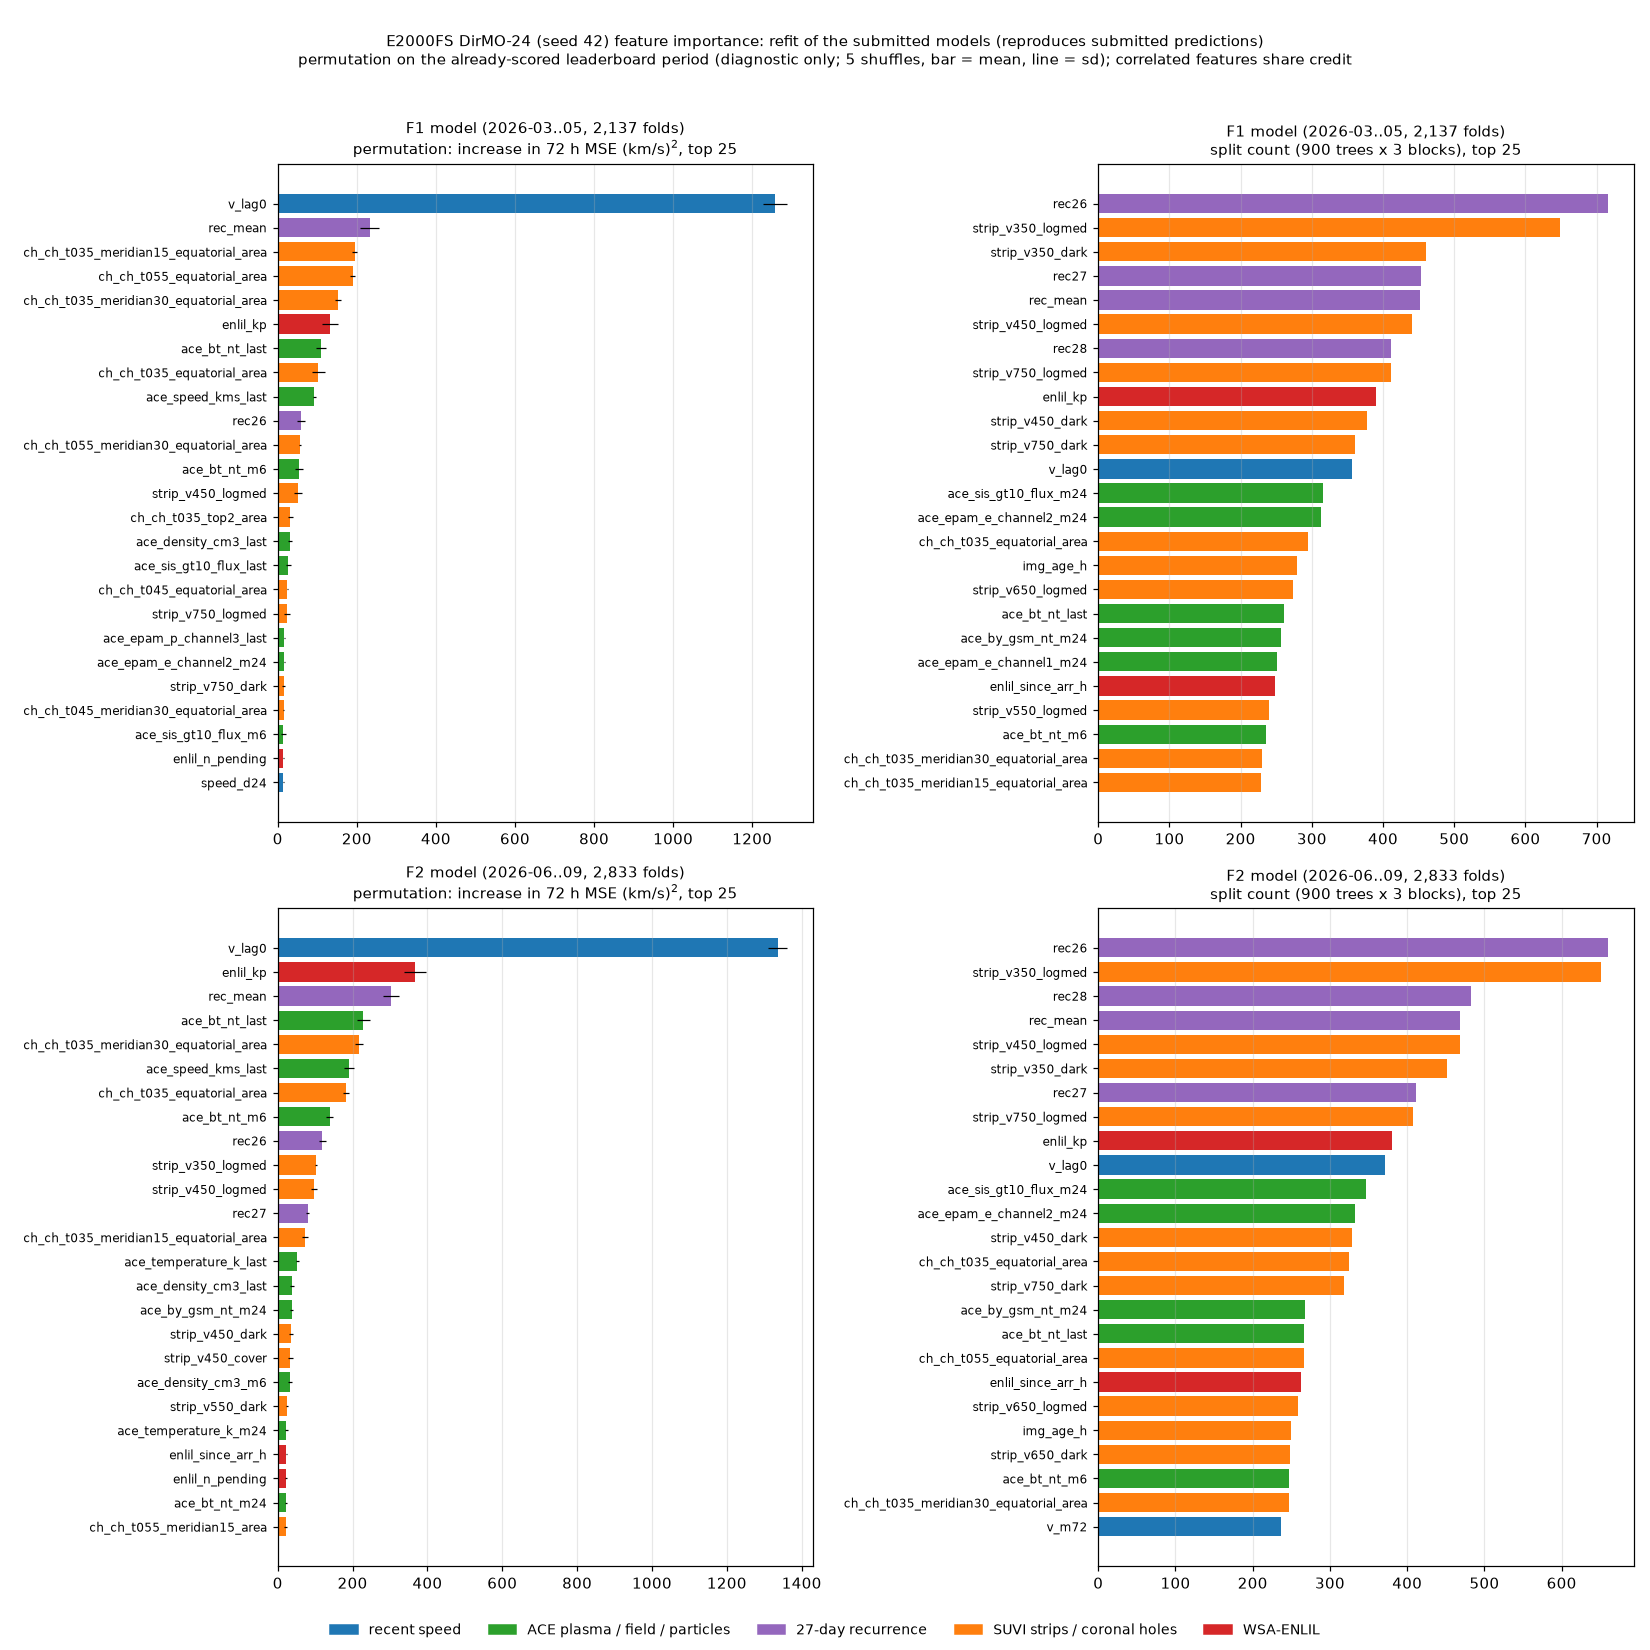

The file beside this chart, header and first rows:
stage, feature, kind, split_count, perm_delta_mse_mean, perm_delta_mse_sd
f1, v_lag0, recent speed, 356, 1258, 31.37
f1, v_lag1, recent speed, 85, -34.56, 3.261
f1, v_lag3, recent speed, 19, -0.7282, 0.1384
f1, v_lag6, recent speed, 16, -0.4168, 0.1619
f1, v_lag12, recent speed, 14, -1.253, 0.3698
f1, v_lag24, recent speed, 42, -1.053, 0.3221
f1, v_lag48, recent speed, 180, -20.49, 3.959
f1, v_lag72, recent speed, 139, 12.92, 2.813
f1, v_lag120, recent speed, 195, -22.06, 2.187
f1, v_m6, recent speed, 23, -0.8174, 0.3822
f1, v_sd6, recent speed, 73, -4.61, 0.855
f1, v_m24, recent speed, 57, 7.035, 0.8183
f1, v_sd24, recent speed, 83, 4.334, 1.367
f1, v_m72, recent speed, 191, -37.98, 3.211
f1, v_sd72, recent speed, 218, -13.38, 2.761
f1, ace_speed_kms_last, ACE plasma / field / particles, 105, 92.38, 4.414
f1, ace_speed_kms_m6, ACE plasma / field / particles, 28, -8.414, 0.5736
f1, ace_speed_kms_m24, ACE plasma / field / particles, 60, 0.3592, 0.8041
f1, ace_density_cm3_last, ACE plasma / field / particles, 178, 29.84, 5.069
f1, ace_density_cm3_m6, ACE plasma / field / particles, 136, 10.17, 9.156
f1, ace_density_cm3_m24, ACE plasma / field / particles, 224, -7.201, 3.89
f1, ace_temperature_k_last, ACE plasma / field / particles, 120, -17.66, 5.144
f1, ace_temperature_k_m6, ACE plasma / field / particles, 105, -4.675, 2.866
f1, ace_temperature_k_m24, ACE plasma / field / particles, 175, 11.39, 2.885
f1, ace_bt_nt_last, ACE plasma / field / particles, 261, 109.4, 13.53
f1, ace_bt_nt_m6, ACE plasma / field / particles, 236, 54.71, 10.46
f1, ace_bt_nt_m24, ACE plasma / field / particles, 159, -20.55, 3.075
f1, ace_bz_gsm_nt_last, ACE plasma / field / particles, 23, -0.5605, 0.2078
f1, ace_bz_gsm_nt_m6, ACE plasma / field / particles, 69, -2.386, 0.8661
f1, ace_bz_gsm_nt_m24, ACE plasma / field / particles, 224, -12.96, 3.865
f1, ace_by_gsm_nt_last, ACE plasma / field / particles, 36, -0.2947, 0.6452
f1, ace_by_gsm_nt_m6, ACE plasma / field / particles, 82, -1.436, 1.988
f1, ace_by_gsm_nt_m24, ACE plasma / field / particles, 257, 4.048, 8.396
f1, ace_epam_e_channel1_last, ACE plasma / field / particles, 97, 9.086, 0.853
f1, ace_epam_e_channel1_m6, ACE plasma / field / particles, 112, 4.878, 0.9868
f1, ace_epam_e_channel1_m24, ACE plasma / field / particles, 251, -8.557, 3.157
f1, ace_epam_e_channel2_last, ACE plasma / field / particles, 63, 2.43, 0.6535
f1, ace_epam_e_channel2_m6, ACE plasma / field / particles, 90, -5.011, 0.8538
f1, ace_epam_e_channel2_m24, ACE plasma / field / particles, 313, 16.56, 1.595
f1, ace_epam_p_channel1_last, ACE plasma / field / particles, 84, 1.231, 0.7824
f1, ace_epam_p_channel1_m6, ACE plasma / field / particles, 130, 10.82, 3.333
f1, ace_epam_p_channel1_m24, ACE plasma / field / particles, 157, 4.287, 1.273
f1, ace_epam_p_channel3_last, ACE plasma / field / particles, 103, 16.82, 1.006
f1, ace_epam_p_channel3_m6, ACE plasma / field / particles, 82, 0.9561, 1.029
f1, ace_epam_p_channel3_m24, ACE plasma / field / particles, 127, -12.95, 1.343
f1, ace_epam_p_channel5_last, ACE plasma / field / particles, 120, -2.675, 2.357
f1, ace_epam_p_channel5_m6, ACE plasma / field / particles, 136, 7.606, 1.98
f1, ace_epam_p_channel5_m24, ACE plasma / field / particles, 203, -44.29, 3.867
f1, ace_sis_gt10_flux_last, ACE plasma / field / particles, 175, 26.42, 6.456
f1, ace_sis_gt10_flux_m6, ACE plasma / field / particles, 195, 14.54, 5.801
f1, ace_sis_gt10_flux_m24, ACE plasma / field / particles, 315, -5.963, 3.979
f1, speed_d24, recent speed, 128, 14.13, 1.668
f1, epam_p1_d6, ACE plasma / field / particles, 33, 1.924, 0.4503
f1, ch_ch_t035_area, SUVI strips / coronal holes, 106, -7.959, 1.857
f1, ch_ch_t035_max_area, SUVI strips / coronal holes, 152, 3.624, 1.95
f1, ch_ch_t035_top1_area, SUVI strips / coronal holes, 46, -7.062, 1.901
f1, ch_ch_t035_top2_area, SUVI strips / coronal holes, 195, 32.22, 7.076
f1, ch_ch_t035_top3_area, SUVI strips / coronal holes, 76, 5.903, 1.749
f1, ch_ch_t035_meridian15_area, SUVI strips / coronal holes, 76, 3.356, 0.8332
f1, ch_ch_t035_meridian15_equatorial_area, SUVI strips / coronal holes, 228, 194.9, 5.943
... 208 more rows
